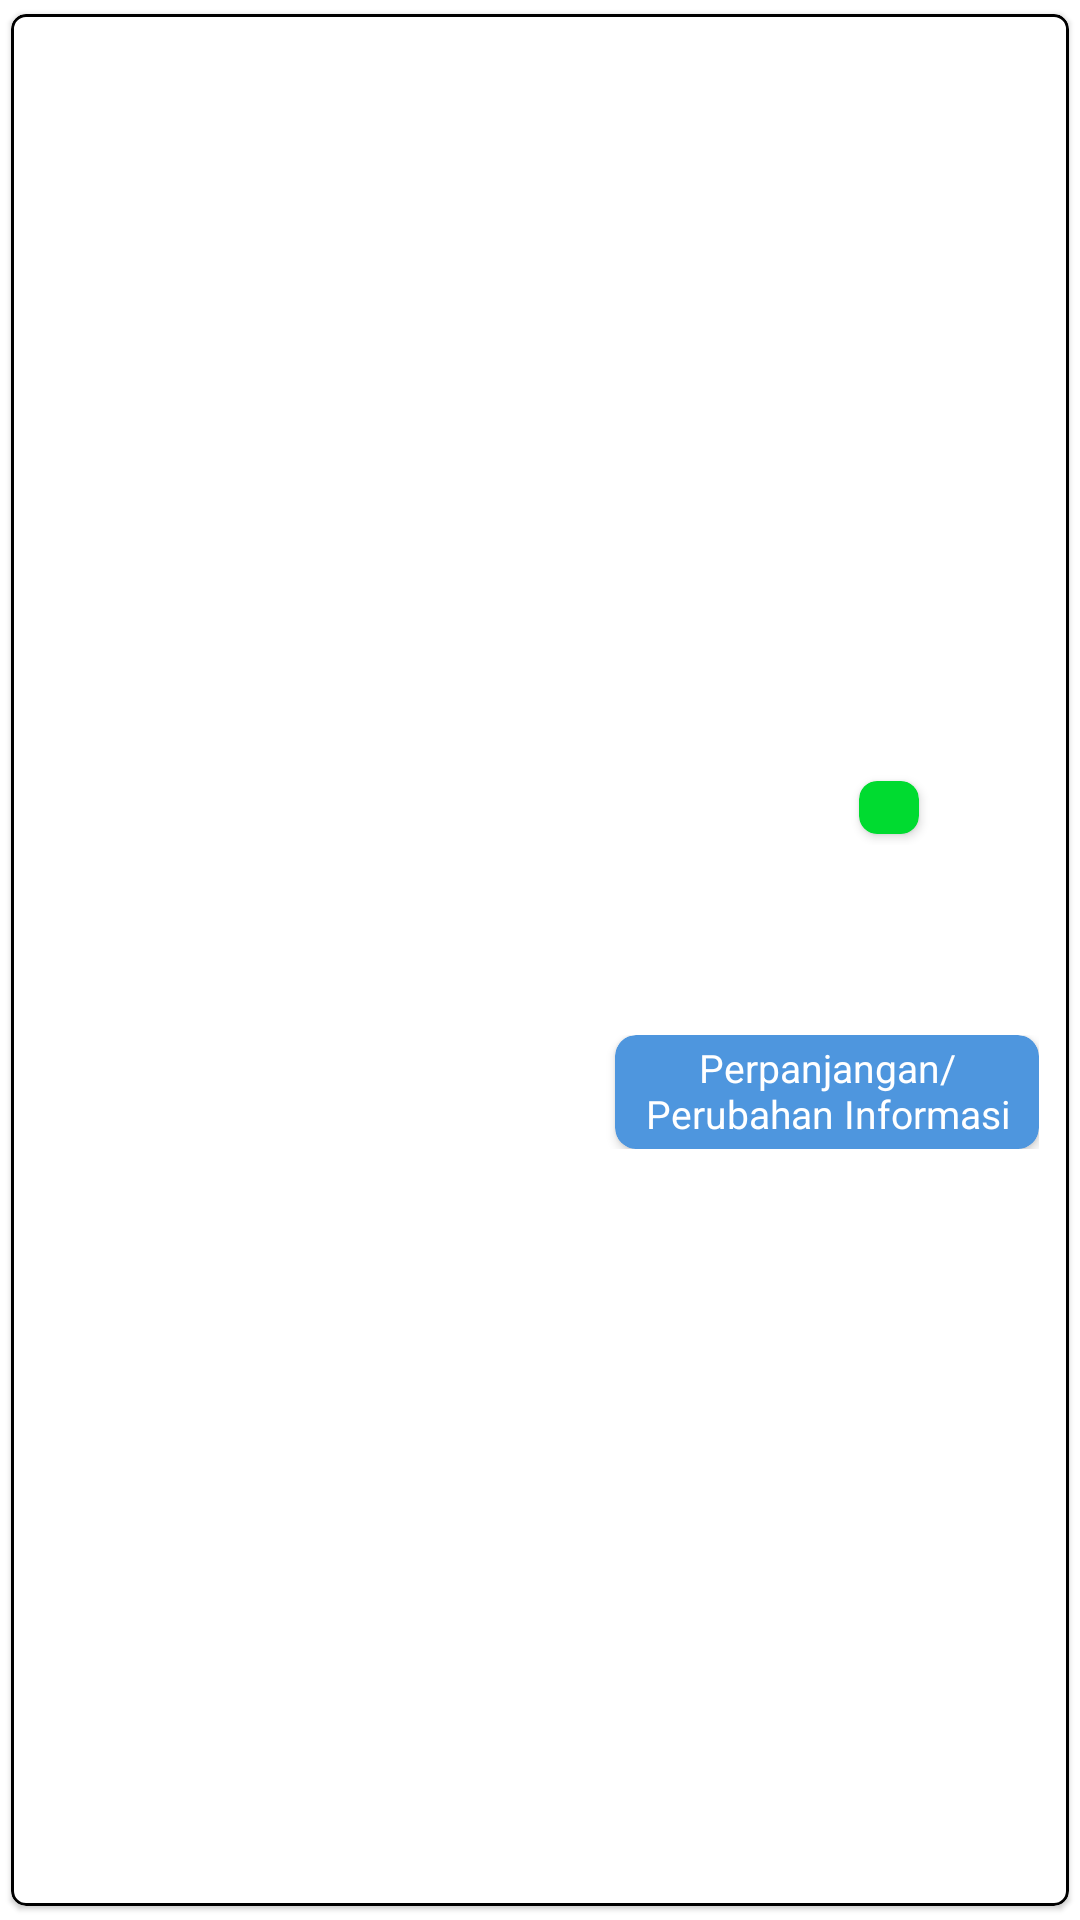

Write the Android layout XML for this screen, with the resource values it uses.
<!-- AndroidManifest.xml: application theme Theme.RegistrasiBeacon -->
<!-- res/layout/list_beacon.xml -->
<?xml version="1.0" encoding="utf-8"?>
<com.google.android.material.card.MaterialCardView
    xmlns:android="http://schemas.android.com/apk/res/android"
    xmlns:app="http://schemas.android.com/apk/res-auto"
    xmlns:tools="http://schemas.android.com/tools"
    android:layout_width="match_parent"
    android:layout_height="wrap_content"
    android:layout_gravity="center_horizontal"
    android:layout_marginStart="0dp"
    android:layout_marginEnd="0dp"
    app:cardBackgroundColor="@color/background_white"
    app:cardCornerRadius="5dp"
    app:cardPreventCornerOverlap="true"
    app:cardUseCompatPadding="true"
    app:contentPadding="10dp"
    app:strokeColor="@color/border_black"
    app:strokeWidth="1dp">

    <LinearLayout
        android:layout_width="match_parent"
        android:layout_height="wrap_content"
        android:layout_gravity="center"
        android:orientation="vertical">

        <LinearLayout
            android:layout_width="match_parent"
            android:layout_height="wrap_content"
            android:layout_gravity="center"
            android:orientation="horizontal">

            <TextView
                android:id="@+id/TVIDBeacon"
                android:layout_width="0dp"
                android:layout_height="wrap_content"
                android:layout_gravity="center"
                android:layout_weight="1"
                android:gravity="start"
                android:text=""
                android:textColor="@color/text_navy"
                android:textSize="18sp"
                android:textStyle="bold"/>

            <androidx.cardview.widget.CardView
                android:id="@+id/CVStatus"
                android:layout_width="wrap_content"
                android:layout_height="wrap_content"
                android:layout_gravity="center"
                app:cardBackgroundColor="@color/background_green"
                app:cardCornerRadius="6dp"
                app:cardPreventCornerOverlap="true"
                app:cardUseCompatPadding="false"
                app:contentPadding="0dp">

                <TextView
                    android:id="@+id/TVStatus"
                    android:layout_width="wrap_content"
                    android:layout_height="wrap_content"
                    android:layout_gravity="center"
                    android:gravity="center"
                    android:paddingStart="10dp"
                    android:paddingEnd="10dp"
                    android:text=""
                    android:textColor="@color/text_white"
                    android:textSize="13sp"
                    android:textStyle="normal"/>

            </androidx.cardview.widget.CardView>

            <ImageButton
                android:id="@+id/IBBeacon"
                android:layout_width="25dp"
                android:layout_height="25dp"
                android:layout_gravity="center"
                android:layout_marginStart="15dp"
                android:background="?attr/selectableItemBackgroundBorderless"
                android:src="@drawable/icon_dots"
                app:tint="@color/icon_gray"
                tools:ignore="ContentDescription"/>

        </LinearLayout>

        <TextView
            android:id="@+id/TVNoSertifikat"
            android:layout_width="match_parent"
            android:layout_height="wrap_content"
            android:layout_gravity="center"
            android:layout_marginTop="7dp"
            android:gravity="start"
            android:text=""
            android:textColor="@color/text_gray"
            android:textSize="16sp"
            android:textStyle="bold"/>

        <RelativeLayout
            android:layout_width="match_parent"
            android:layout_height="wrap_content"
            android:layout_gravity="center"
            android:layout_marginTop="7dp"
            tools:ignore="RelativeOverlap">

            <TextView
                android:id="@+id/TVBerlakuSampai"
                android:layout_width="wrap_content"
                android:layout_height="wrap_content"
                android:layout_alignParentStart="true"
                android:gravity="start"
                android:text=""
                android:textColor="@color/text_gray"
                android:textSize="13sp"
                android:textStyle="normal"/>

            <TextView
                android:id="@+id/TVKadaluarsaBaterai"
                android:layout_width="wrap_content"
                android:layout_height="wrap_content"
                android:layout_alignParentEnd="true"
                android:gravity="start"
                android:text=""
                android:textColor="@color/text_gray"
                android:textSize="13sp"
                android:textStyle="normal"/>

        </RelativeLayout>

        <LinearLayout
            android:layout_width="match_parent"
            android:layout_height="wrap_content"
            android:layout_gravity="center"
            android:layout_marginTop="10dp"
            android:orientation="horizontal">

            <TextView
                android:id="@+id/TVDeskirpsiStatusTitle"
                android:layout_width="wrap_content"
                android:layout_height="wrap_content"
                android:layout_gravity="start"
                android:gravity="start"
                android:text=""
                android:textColor="@color/text_black"
                android:textSize="13sp"
                android:textStyle="normal"/>

            <TextView
                android:id="@+id/TVDeskripsiStatus"
                android:layout_width="0dp"
                android:layout_height="wrap_content"
                android:layout_gravity="start"
                android:layout_marginStart="5dp"
                android:layout_marginEnd="5dp"
                android:layout_weight="1"
                android:gravity="start"
                android:text=""
                android:textColor="@color/text_black"
                android:textSize="13sp"
                android:textStyle="normal"/>

            <androidx.cardview.widget.CardView
                android:id="@+id/CVPerpanjanganPerubahan"
                android:layout_width="wrap_content"
                android:layout_height="wrap_content"
                android:layout_gravity="center"
                app:cardBackgroundColor="@color/background_blue"
                app:cardCornerRadius="7dp"
                app:cardPreventCornerOverlap="true"
                app:cardUseCompatPadding="false"
                app:contentPadding="0dp">

                <TextView
                    android:id="@+id/TVPerpanjanganPerubahan"
                    android:layout_width="match_parent"
                    android:layout_height="match_parent"
                    android:layout_gravity="center"
                    android:background="?attr/selectableItemBackground"
                    android:gravity="center"
                    android:paddingStart="10dp"
                    android:paddingEnd="10dp"
                    android:paddingTop="2dp"
                    android:paddingBottom="3dp"
                    android:text="@string/perpanjangan_nperubahan_informasi"
                    android:textColor="@color/text_white"
                    android:textSize="13sp"
                    android:textStyle="normal"/>

            </androidx.cardview.widget.CardView>

        </LinearLayout>

    </LinearLayout>

</com.google.android.material.card.MaterialCardView>
<!-- resources referenced by this layout -->
<resources>
  <color name="background_blue">#FF4E96DE</color>
  <color name="background_green">#FF00DB30</color>
  <color name="background_white">#FFFFFFFF</color>
  <color name="border_black">#FF000000</color>
  <color name="icon_gray">#FFA1A1A1</color>
  <color name="text_black">#FF000000</color>
  <color name="text_gray">#FFA1A1A1</color>
  <color name="text_navy">#FF2C3E50</color>
  <color name="text_white">#FFFFFFFF</color>
  <string name="perpanjangan_nperubahan_informasi">Perpanjangan/\nPerubahan Informasi</string>
  <style name="Theme.RegistrasiBeacon" parent="Theme.MaterialComponents.DayNight.DarkActionBar">
          <item name="android:backgroundDimEnabled">true</item>
          <item name="android:statusBarColor">@color/background_white</item>
          <item name="android:windowBackground">@android:color/transparent</item>
          <item name="android:windowContentTransitions">true</item>
          <item name="android:windowLightStatusBar">true</item>
          <item name="actionBarTheme">@style/actionBarTheme</item>
          <item name="colorAccent">@color/background_orange</item>
          <item name="colorPrimary">@color/background_orange</item>
          <item name="spinnerDropDownItemStyle">@style/spinnerDropDownItemStyleMainMenu</item>
      </style>
  <style name="actionBarTheme">
          <item name="android:background">@color/background_white</item>
          <item name="android:textColorPrimary">@color/text_black</item>
          <item name="colorControlNormal">@color/icon_black</item>
      </style>
  <color name="background_orange">#FFFF7B26</color>
  <style name="spinnerDropDownItemStyleMainMenu">
          <item name="android:paddingStart">0dp</item>
          <item name="android:paddingEnd">0dp</item>
          <item name="android:paddingTop">13dp</item>
          <item name="android:paddingBottom">10dp</item>
          <item name="android:textColor">@color/text_black</item>
          <item name="android:textSize">13sp</item>
          <item name="android:textStyle">normal</item>
      </style>
  <color name="icon_black">#FF000000</color>
</resources>
